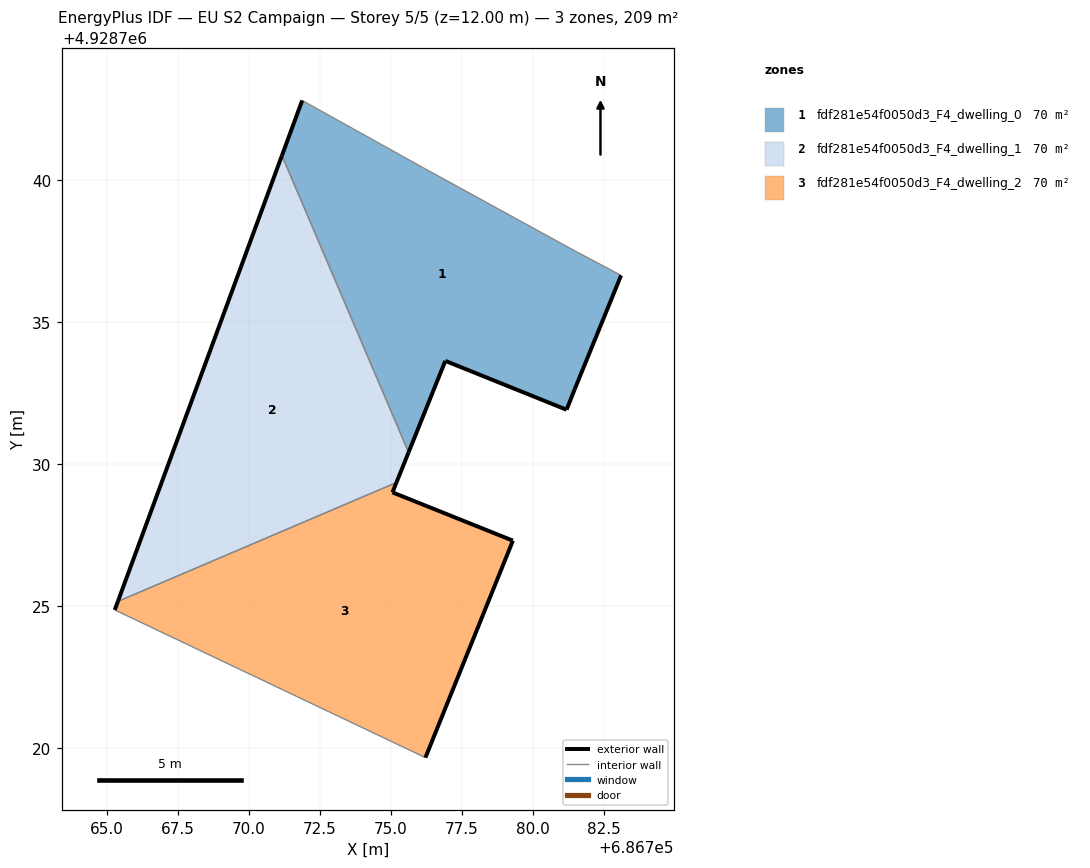
=== STOREY PLAN SPEC (per zone: floor XY polygon, exterior-wall plan segments, windows/doors) ===
zone 1: fdf281e54f0050d3_F4_dwelling_0  (69.5 m²)
  floor: (686781.18, 4928731.92) (686781.47, 4928732.65) (686783.10, 4928736.65) (686781.33, 4928737.59) (686776.15, 4928740.43) (686771.87, 4928742.81) (686771.16, 4928740.87) (686775.62, 4928730.42) (686776.91, 4928733.64)
  exterior wall: (686776.91, 4928733.64) – (686775.62, 4928730.42)  [3.5 m]
  exterior wall: (686771.16, 4928740.87) – (686771.87, 4928742.81)  [2.1 m]
  exterior wall: (686783.10, 4928736.65) – (686781.47, 4928732.65)  [4.3 m]
  exterior wall: (686781.47, 4928732.65) – (686781.18, 4928731.92)  [0.8 m]
  exterior wall: (686781.18, 4928731.92) – (686776.91, 4928733.64)  [4.6 m]
  interior walls: 4
zone 2: fdf281e54f0050d3_F4_dwelling_1  (69.5 m²)
  floor: (686775.19, 4928729.36) (686775.62, 4928730.42) (686771.16, 4928740.87) (686765.38, 4928725.17)
  exterior wall: (686765.38, 4928725.17) – (686771.16, 4928740.87)  [16.7 m]
  exterior wall: (686775.62, 4928730.42) – (686775.19, 4928729.36)  [1.1 m]
  interior walls: 2
zone 3: fdf281e54f0050d3_F4_dwelling_2  (69.5 m²)
  floor: (686776.21, 4928719.67) (686779.29, 4928727.31) (686775.05, 4928729.01) (686775.19, 4928729.36) (686765.38, 4928725.17) (686765.27, 4928724.87)
  exterior wall: (686765.27, 4928724.87) – (686765.38, 4928725.17)  [0.3 m]
  exterior wall: (686775.19, 4928729.36) – (686775.05, 4928729.01)  [0.4 m]
  exterior wall: (686775.05, 4928729.01) – (686779.29, 4928727.31)  [4.6 m]
  exterior wall: (686779.29, 4928727.31) – (686776.21, 4928719.67)  [8.2 m]
  interior walls: 2

=== DERIVED (storey summary) ===
Building: EU S2 Campaign
Storey: 5 of 5  (floor level z = 12.00 m)
Storey gross floor area: 208.6 m²
Zones on this storey: 3
  - fdf281e54f0050d3_F4_dwelling_0: floor 69.5 m²; exterior wall 15.2 m (45.7 m²); WWR 0.0%
  - fdf281e54f0050d3_F4_dwelling_1: floor 69.5 m²; exterior wall 17.9 m (53.6 m²); WWR 0.0%
  - fdf281e54f0050d3_F4_dwelling_2: floor 69.5 m²; exterior wall 13.5 m (40.5 m²); WWR 0.0%
Zone adjacency (shared interzone walls):
  - fdf281e54f0050d3_F4_dwelling_0 ↔ fdf281e54f0050d3_F4_dwelling_1
  - fdf281e54f0050d3_F4_dwelling_1 ↔ fdf281e54f0050d3_F4_dwelling_2